Image classification data set "patient_split" (bhavyajain123/multimodal-healthcare on GitHub). Class labels (4): DCM, HCM, MINF, NOR.

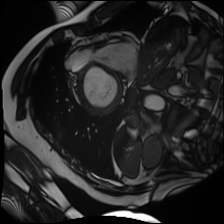
Label: DCM

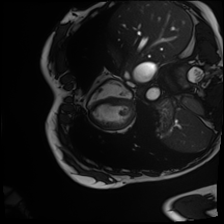
Label: MINF

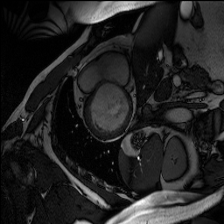
Label: DCM

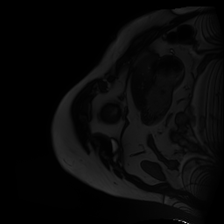
Label: HCM

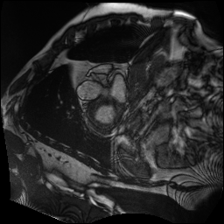
Label: NOR

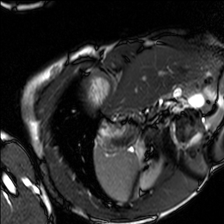
Label: HCM
